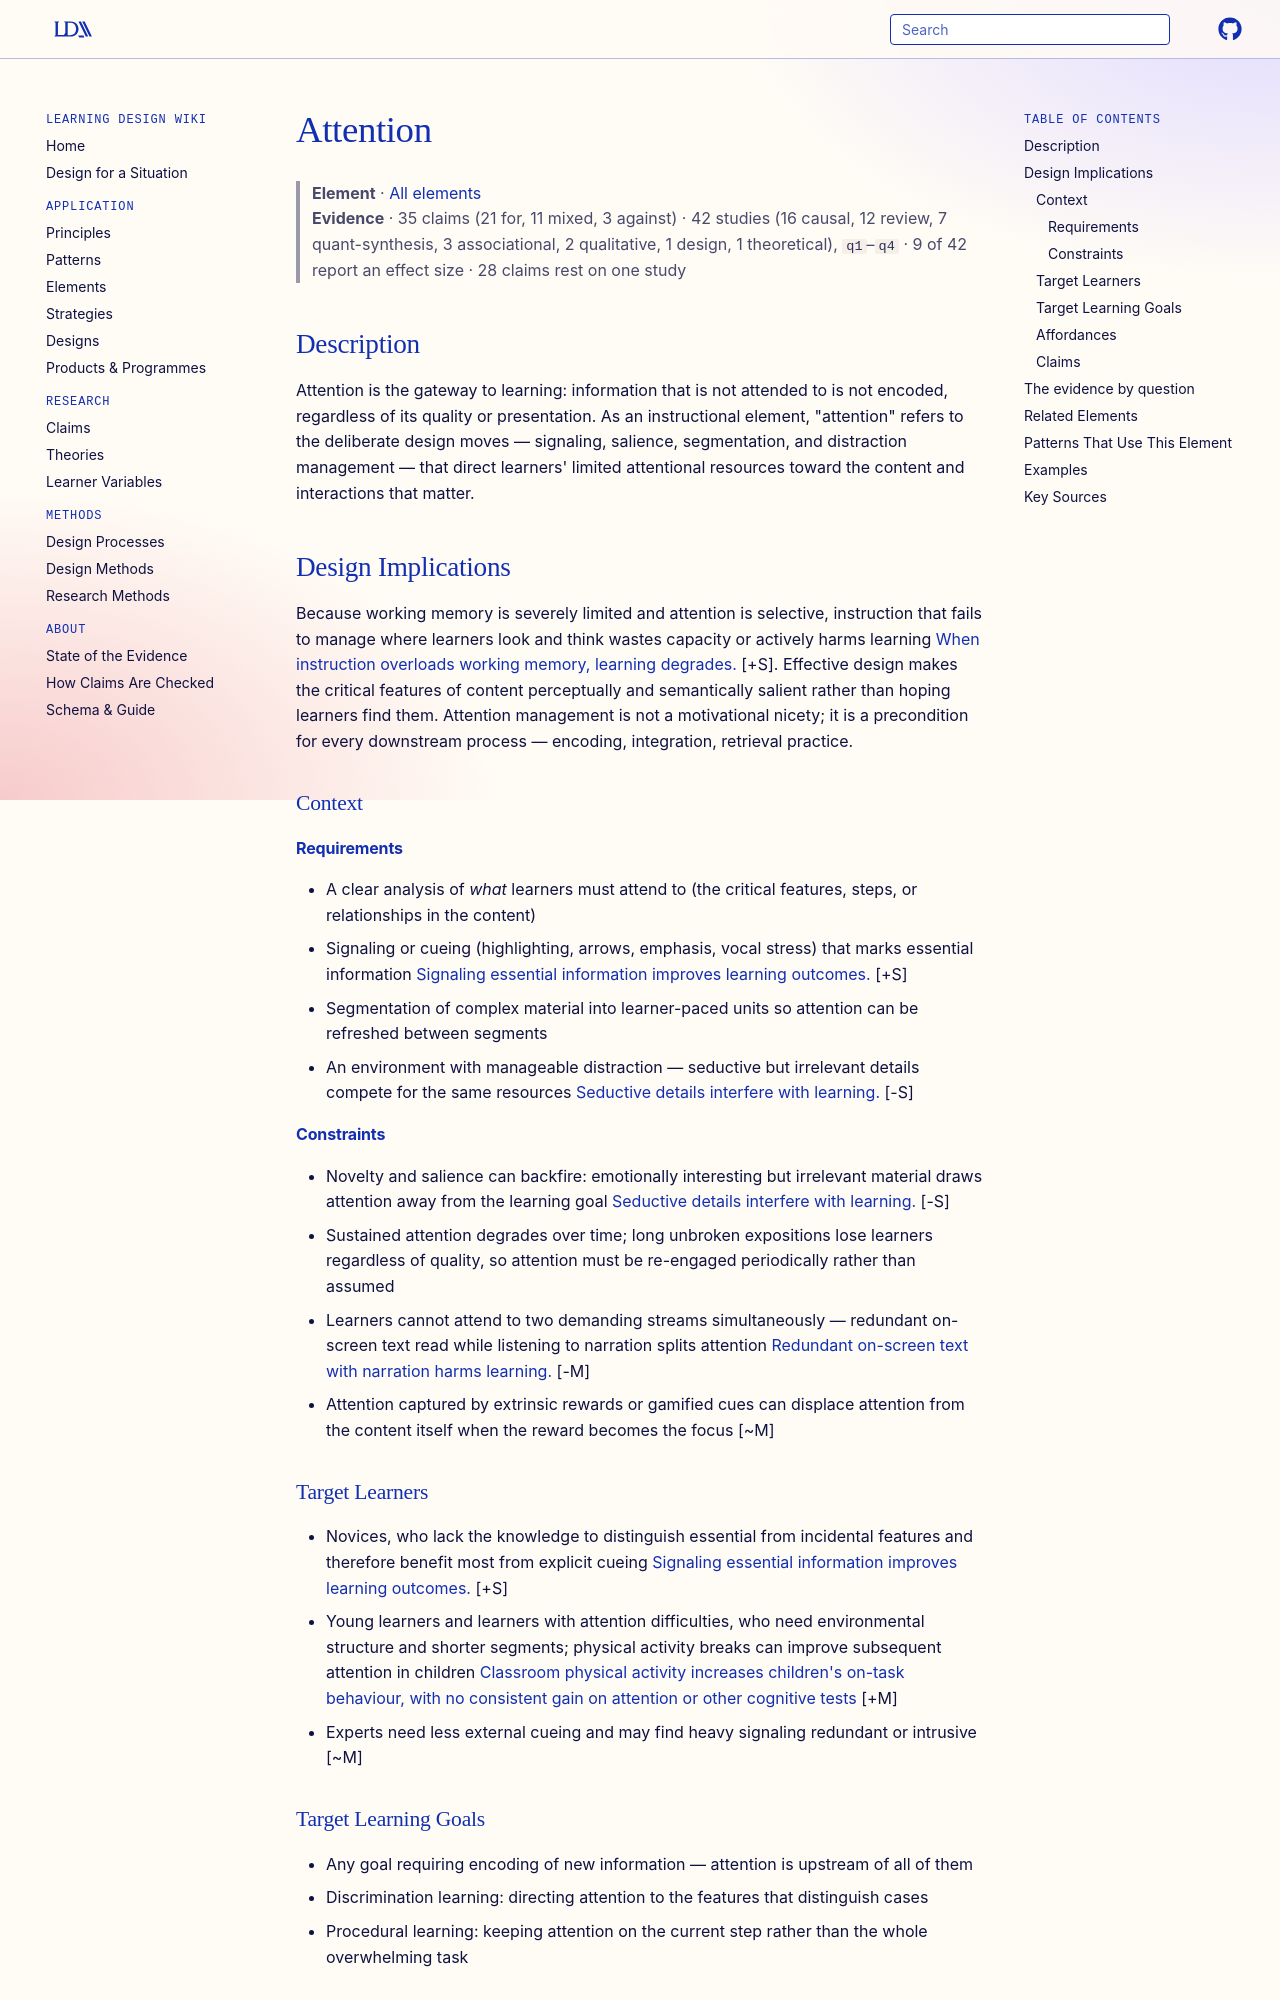

repository: Learning-Design-Alliance/learning-wiki · page: elements/attention/index.html · generator: mkdocs

---
type: element
id: attention
title: Attention
description: The design of instruction to capture, direct, and sustain learners' limited attentional resources toward content that matters for learning.
canonical: true
status: review
generated:
  by: "claude/unspecified"
  at: 2026-08-30
---

# Attention

> **Element** · [All elements](index.md)
> **Evidence** · 35 claims (21 for, 11 mixed, 3 against) · 42 studies (16 causal, 12 review, 7 quant-synthesis, 3 associational, 2 qualitative, 1 design, 1 theoretical), `q1`–`q4` · 9 of 42 report an effect size · 28 claims rest on one study

## Description
Attention is the gateway to learning: information that is not attended to is not encoded, regardless of its quality or presentation. As an instructional element, "attention" refers to the deliberate design moves — signaling, salience, segmentation, and distraction management — that direct learners' limited attentional resources toward the content and interactions that matter.

## Design Implications

Because working memory is severely limited and attention is selective, instruction that fails to manage where learners look and think wastes capacity or actively harms learning [When instruction overloads working memory, learning degrades.](../claims/cognitive-overload-degrades-learning.md) [+S]. Effective design makes the critical features of content perceptually and semantically salient rather than hoping learners find them. Attention management is not a motivational nicety; it is a precondition for every downstream process — encoding, integration, retrieval practice.

### Context
#### Requirements
- A clear analysis of *what* learners must attend to (the critical features, steps, or relationships in the content)
- Signaling or cueing (highlighting, arrows, emphasis, vocal stress) that marks essential information [Signaling essential information improves learning outcomes.](../claims/signaling-improves-learning.md) [+S]
- Segmentation of complex material into learner-paced units so attention can be refreshed between segments
- An environment with manageable distraction — seductive but irrelevant details compete for the same resources [Seductive details interfere with learning.](../claims/seductive-details-effect.md) [-S]

#### Constraints
- Novelty and salience can backfire: emotionally interesting but irrelevant material draws attention away from the learning goal [Seductive details interfere with learning.](../claims/seductive-details-effect.md) [-S]
- Sustained attention degrades over time; long unbroken expositions lose learners regardless of quality, so attention must be re-engaged periodically rather than assumed
- Learners cannot attend to two demanding streams simultaneously — redundant on-screen text read while listening to narration splits attention [Redundant on-screen text with narration harms learning.](../claims/redundancy-principle.md) [-M]
- Attention captured by extrinsic rewards or gamified cues can displace attention from the content itself when the reward becomes the focus [~M]

### Target Learners
- Novices, who lack the knowledge to distinguish essential from incidental features and therefore benefit most from explicit cueing [Signaling essential information improves learning outcomes.](../claims/signaling-improves-learning.md) [+S]
- Young learners and learners with attention difficulties, who need environmental structure and shorter segments; physical activity breaks can improve subsequent attention in children [Classroom physical activity increases children's on-task behaviour, with no consistent gain on attention or other cognitive tests](../claims/classroom-physical-activity-improves-attention.md) [+M]
- Experts need less external cueing and may find heavy signaling redundant or intrusive [~M]

### Target Learning Goals
- Any goal requiring encoding of new information — attention is upstream of all of them
- Discrimination learning: directing attention to the features that distinguish cases
- Procedural learning: keeping attention on the current step rather than the whole overwhelming task
